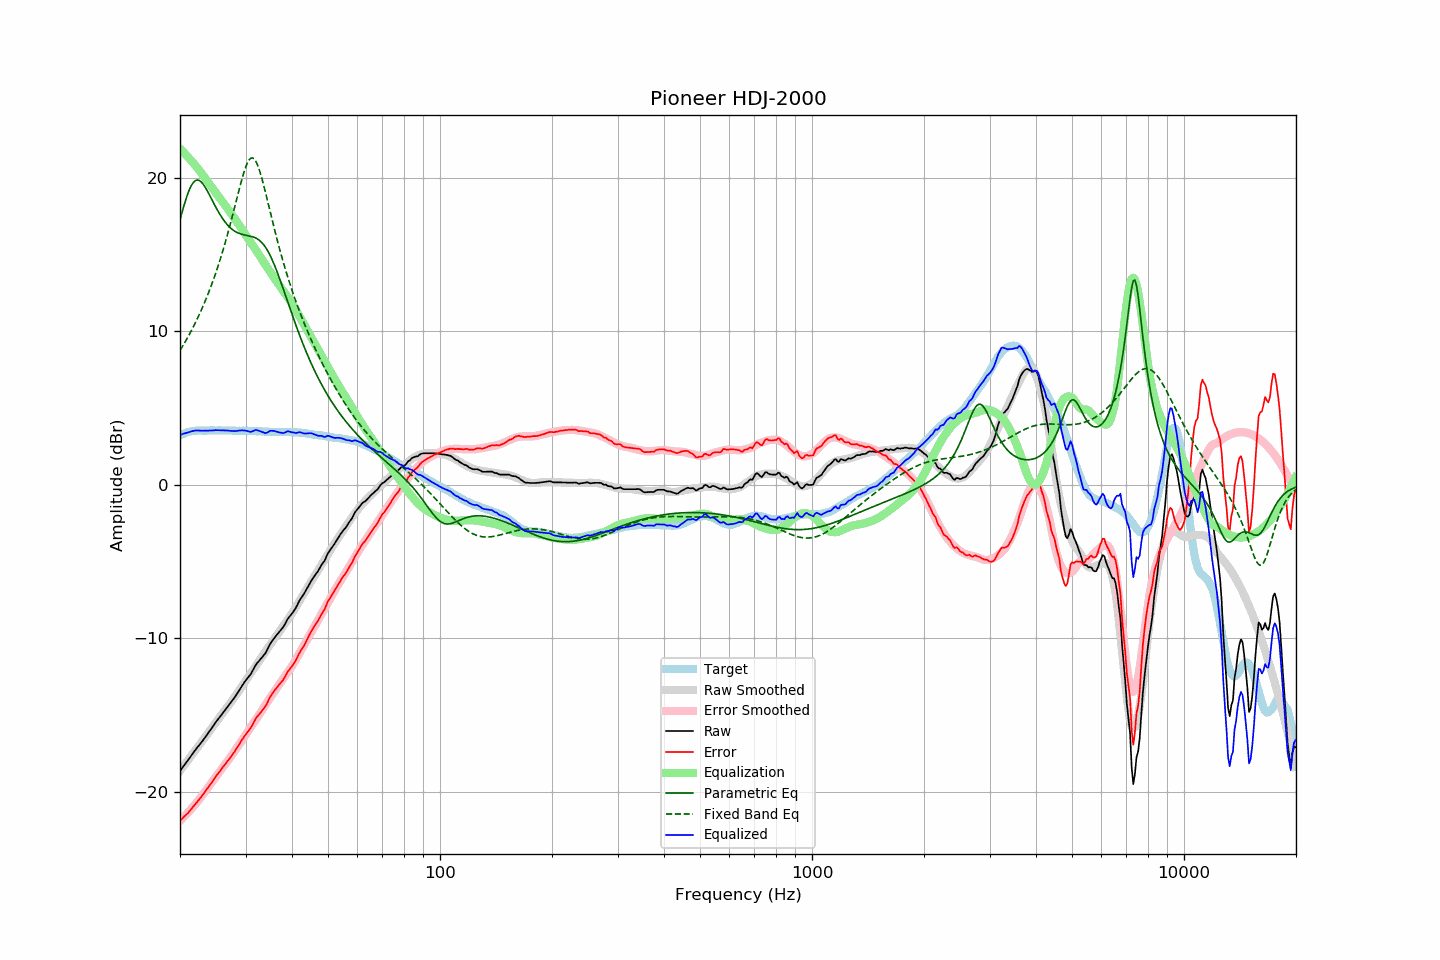

Source data for this figure (header and first rows):
frequency, raw, error, smoothed, error_smoothed, equalization, parametric_eq, fixed_band_eq, equalized_raw, equalized_smoothed, target
20.00, -18.65, -21.88, -18.65, -21.90, 21.90, 17.27, 8.75, 3.25, 3.26, 3.23
20.20, -18.51, -21.79, -18.51, -21.80, 21.80, 17.66, 8.92, 3.29, 3.29, 3.28
20.40, -18.37, -21.70, -18.37, -21.70, 21.70, 18.03, 9.10, 3.32, 3.33, 3.33
20.61, -18.24, -21.59, -18.23, -21.59, 21.59, 18.39, 9.28, 3.35, 3.36, 3.36
20.81, -18.09, -21.50, -18.09, -21.48, 21.48, 18.72, 9.46, 3.39, 3.39, 3.41
21.02, -17.95, -21.40, -17.95, -21.37, 21.37, 19.02, 9.65, 3.41, 3.42, 3.45
21.23, -17.80, -21.27, -17.81, -21.25, 21.25, 19.28, 9.84, 3.45, 3.44, 3.46
21.44, -17.65, -21.14, -17.67, -21.13, 21.13, 19.50, 10.04, 3.48, 3.47, 3.48
21.66, -17.51, -21.01, -17.53, -21.01, 21.01, 19.67, 10.24, 3.51, 3.49, 3.50
21.87, -17.36, -20.87, -17.39, -20.89, 20.89, 19.79, 10.44, 3.53, 3.50, 3.51
22.09, -17.22, -20.75, -17.24, -20.76, 20.76, 19.85, 10.66, 3.54, 3.52, 3.53
22.31, -17.09, -20.63, -17.10, -20.63, 20.63, 19.87, 10.88, 3.54, 3.53, 3.54
22.54, -16.97, -20.51, -16.96, -20.50, 20.50, 19.84, 11.10, 3.54, 3.54, 3.54
22.76, -16.83, -20.37, -16.82, -20.36, 20.36, 19.76, 11.33, 3.53, 3.54, 3.54
22.99, -16.70, -20.23, -16.68, -20.22, 20.22, 19.65, 11.57, 3.52, 3.54, 3.53
23.22, -16.55, -20.08, -16.54, -20.08, 20.08, 19.51, 11.81, 3.53, 3.54, 3.53
23.45, -16.41, -19.94, -16.40, -19.94, 19.94, 19.34, 12.06, 3.53, 3.54, 3.53
23.69, -16.27, -19.80, -16.25, -19.80, 19.80, 19.16, 12.32, 3.53, 3.54, 3.54
23.92, -16.12, -19.66, -16.11, -19.66, 19.66, 18.96, 12.59, 3.53, 3.54, 3.54
24.16, -15.97, -19.52, -15.97, -19.51, 19.51, 18.76, 12.86, 3.54, 3.54, 3.55
24.40, -15.82, -19.38, -15.82, -19.37, 19.37, 18.55, 13.14, 3.55, 3.54, 3.55
24.65, -15.67, -19.22, -15.68, -19.22, 19.22, 18.35, 13.43, 3.55, 3.54, 3.54
24.89, -15.51, -19.05, -15.53, -19.08, 19.08, 18.15, 13.73, 3.57, 3.54, 3.54
25.14, -15.37, -18.91, -15.39, -18.93, 18.93, 17.96, 14.04, 3.56, 3.54, 3.54
25.39, -15.23, -18.78, -15.25, -18.79, 18.79, 17.77, 14.36, 3.56, 3.54, 3.55
25.65, -15.10, -18.65, -15.11, -18.65, 18.65, 17.60, 14.69, 3.55, 3.55, 3.55
25.91, -14.97, -18.50, -14.97, -18.51, 18.51, 17.43, 15.03, 3.55, 3.54, 3.54
26.16, -14.82, -18.36, -14.83, -18.38, 18.38, 17.28, 15.38, 3.55, 3.54, 3.54
26.43, -14.70, -18.23, -14.69, -18.23, 18.23, 17.14, 15.74, 3.54, 3.54, 3.54
26.69, -14.55, -18.09, -14.56, -18.09, 18.09, 17.01, 16.11, 3.54, 3.54, 3.53
26.96, -14.41, -17.96, -14.42, -17.95, 17.95, 16.89, 16.49, 3.54, 3.54, 3.54
27.23, -14.28, -17.83, -14.27, -17.81, 17.81, 16.78, 16.88, 3.52, 3.53, 3.54
27.50, -14.14, -17.68, -14.13, -17.66, 17.66, 16.69, 17.28, 3.52, 3.53, 3.54
27.77, -14.00, -17.53, -13.98, -17.51, 17.51, 16.61, 17.69, 3.51, 3.53, 3.53
28.05, -13.86, -17.39, -13.83, -17.36, 17.36, 16.54, 18.10, 3.50, 3.53, 3.53
28.33, -13.70, -17.22, -13.68, -17.21, 17.21, 16.48, 18.51, 3.51, 3.53, 3.52
28.62, -13.54, -17.05, -13.54, -17.06, 17.06, 16.42, 18.93, 3.52, 3.52, 3.51
28.90, -13.37, -16.89, -13.38, -16.91, 16.91, 16.38, 19.34, 3.54, 3.52, 3.52
29.19, -13.20, -16.71, -13.23, -16.75, 16.75, 16.34, 19.73, 3.55, 3.52, 3.51
29.48, -13.04, -16.57, -13.07, -16.59, 16.59, 16.31, 20.10, 3.55, 3.52, 3.53
29.78, -12.88, -16.40, -12.91, -16.43, 16.43, 16.29, 20.45, 3.54, 3.52, 3.52
30.08, -12.74, -16.26, -12.75, -16.26, 16.26, 16.27, 20.75, 3.53, 3.51, 3.52
30.38, -12.60, -16.12, -12.59, -16.10, 16.10, 16.25, 20.99, 3.50, 3.51, 3.51
30.68, -12.47, -15.98, -12.43, -15.94, 15.94, 16.23, 21.18, 3.47, 3.51, 3.51
30.99, -12.34, -15.85, -12.28, -15.79, 15.79, 16.20, 21.28, 3.45, 3.51, 3.51
31.30, -12.16, -15.66, -12.14, -15.64, 15.64, 16.17, 21.31, 3.49, 3.51, 3.51
31.61, -11.96, -15.47, -11.99, -15.49, 15.49, 16.14, 21.25, 3.53, 3.50, 3.50
31.93, -11.77, -15.27, -11.84, -15.34, 15.34, 16.09, 21.12, 3.57, 3.50, 3.50
32.24, -11.62, -15.11, -11.69, -15.18, 15.18, 16.04, 20.91, 3.56, 3.49, 3.49
32.57, -11.50, -15.00, -11.54, -15.02, 15.02, 15.97, 20.64, 3.52, 3.49, 3.50
32.89, -11.37, -14.86, -11.38, -14.86, 14.86, 15.88, 20.31, 3.49, 3.48, 3.49
33.22, -11.25, -14.73, -11.22, -14.70, 14.70, 15.78, 19.94, 3.45, 3.48, 3.48
33.55, -11.12, -14.60, -11.06, -14.53, 14.53, 15.65, 19.55, 3.41, 3.47, 3.48
33.89, -11.00, -14.47, -10.90, -14.37, 14.37, 15.51, 19.13, 3.36, 3.47, 3.46
34.23, -10.81, -14.28, -10.74, -14.21, 14.21, 15.35, 18.70, 3.39, 3.46, 3.47
34.57, -10.60, -14.06, -10.59, -14.05, 14.05, 15.17, 18.27, 3.45, 3.46, 3.46
34.92, -10.39, -13.84, -10.45, -13.90, 13.90, 14.97, 17.83, 3.52, 3.45, 3.45
35.27, -10.23, -13.67, -10.30, -13.75, 13.75, 14.75, 17.40, 3.53, 3.45, 3.45
35.62, -10.08, -13.53, -10.15, -13.60, 13.60, 14.51, 16.98, 3.51, 3.45, 3.44
35.97, -9.93, -13.37, -9.99, -13.44, 13.44, 14.26, 16.56, 3.51, 3.44, 3.44
... 635 more rows
